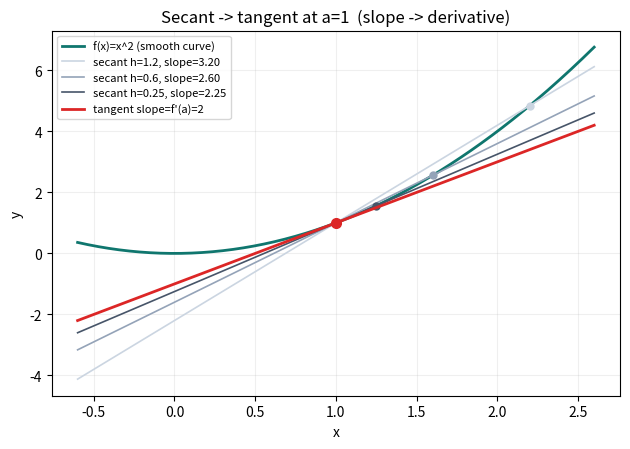
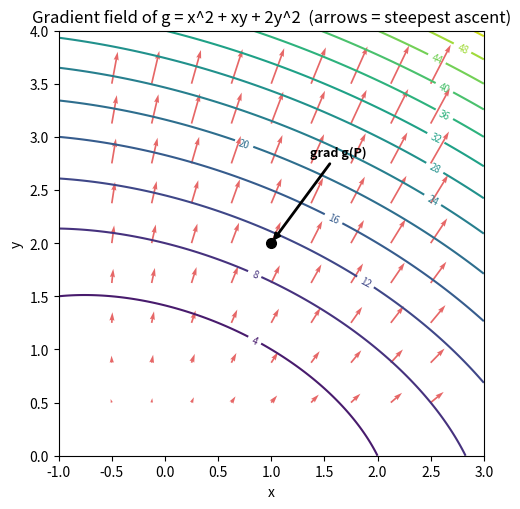

The matplotlib source for these figures, in order:
# ---
# jupyter:
#   jupytext:
#     text_representation:
#       extension: .py
#       format_name: percent
#   kernelspec:
#     display_name: Python 3
#     language: python
#     name: python3
# ---

# %% [markdown]
# # 다변수 미분가능성의 심상-10강 4기 25강

# %%
import numpy as np
import sympy as sp
import matplotlib.pyplot as plt

x, y, h, t = sp.symbols("x y h t", real=True)

# %% [markdown]
# ## 3. 심상 하나 — 일변수 미분가능성
# 부드러운 곡선 위 한 점에서 **할선의 기울기**가 $h\to 0$ 일 때 **접선의 기울기(미분계수)** 로 수렴합니다.
# $\displaystyle f'(a)=\lim_{h\to 0}\frac{f(a+h)-f(a)}{h}$, 그리고 이 극한이 존재하면 $\lim_{x\to a}f(x)=f(a)$ (미분가능 $\Rightarrow$ 연속).

# %%
f = x**2          # 부드러운 곡선
a = sp.Rational(1, 1)
secant = (f.subs(x, a + h) - f.subs(x, a)) / h
print("secant slope (h!=0)         :", sp.simplify(secant))
print("limit h->0  = f'(a)         :", sp.limit(secant, h, 0))
print("f'(x) by diff               :", sp.diff(f, x))
print("f'(a) at a=1                :", sp.diff(f, x).subs(x, a))
# 미분가능 => 연속: f(x)-f(a) = (secant)*(x-a) -> 0
print("lim_{x->a} f(x)-f(a)        :", sp.limit(f - f.subs(x, a), x, a), "(continuity follows)")

# %%
# secant -> tangent 그림 (모든 텍스트는 ASCII)
fl = sp.lambdify(x, f, "numpy")
a0 = 1.0
xs = np.linspace(-0.6, 2.6, 400)
fpa = float(sp.diff(f, x).subs(x, a0))           # 접선 기울기 = 2
fig, ax = plt.subplots(figsize=(6.4, 4.6))
ax.plot(xs, fl(xs), color="#0f766e", lw=2, label="f(x)=x^2 (smooth curve)")
for hh, col in [(1.2, "#cbd5e1"), (0.6, "#94a3b8"), (0.25, "#475569")]:
    m = (fl(a0 + hh) - fl(a0)) / hh
    ax.plot(xs, fl(a0) + m * (xs - a0), color=col, lw=1.2,
            label=f"secant h={hh}, slope={m:.2f}")
    ax.plot([a0 + hh], [fl(a0 + hh)], "o", color=col, ms=5)
ax.plot(xs, fl(a0) + fpa * (xs - a0), color="#dc2626", lw=2,
        label=f"tangent slope=f'(a)={fpa:.0f}")
ax.plot([a0], [fl(a0)], "o", color="#dc2626", ms=7)
ax.set_title("Secant -> tangent at a=1  (slope -> derivative)")
ax.set_xlabel("x"); ax.set_ylabel("y")
ax.legend(fontsize=8, loc="upper left"); ax.grid(alpha=0.2)
fig.tight_layout(); plt.show()

# %% [markdown]
# ## 4. 심상 둘 — 내적은 직교 정사영
# 내적은 두 벡터를 받아 실수 하나를 뱉는 함수입니다. $\langle a,b\rangle=\|a\|\,(\text{b를 a에 정사영한 길이})=\|a\|\|b\|\cos\theta$.
# 여기서 **노름** $\|a\|=\sqrt{\langle a,a\rangle}$, **각도** $\cos\theta=\dfrac{\langle a,b\rangle}{\|a\|\|b\|}$ 가 따라 나옵니다.

# %%
def ip(u, v):    return float(np.dot(u, v))
def norm(v):     return np.sqrt(ip(v, v))
def angle_deg(u, v):
    return np.degrees(np.arccos(np.clip(ip(u, v) / (norm(u) * norm(v)), -1, 1)))

a_vec, b_vec = np.array([3.0, 1.0]), np.array([1.0, 2.0])
proj_len = ip(a_vec, b_vec) / norm(a_vec)          # b를 a에 정사영한 길이
print(f"<a,b>                 = {ip(a_vec, b_vec):.4f}")
print(f"|a| * proj_len        = {norm(a_vec):.4f} * {proj_len:.4f} = {norm(a_vec) * proj_len:.4f}")
print(f"|a||b|cos(theta)      = {norm(a_vec) * norm(b_vec) * np.cos(np.radians(angle_deg(a_vec, b_vec))):.4f}")
print(f"|a| = sqrt(<a,a>)     = {norm(a_vec):.4f}  (=sqrt({ip(a_vec, a_vec):.0f}))")
print(f"angle theta           = {angle_deg(a_vec, b_vec):.2f} deg")

# %% [markdown]
# ## 6. 방향미분과 함정 — 직선만으로는 부족하다
# 방향 $d=(d_1,d_2),\ \|d\|=1$ 마다 $\displaystyle D_d f(P)=\lim_{h\to 0}\frac{f(P+hd)-f(P)}{h}$.
# 노트의 반례: $y$축에서 $f=0$, 그 밖에서 $f=1$. 원점을 지나는 **모든 직선** 에서 방향미분은 $0$이지만 원점에서 **불연속**입니다.

# %%
# 매끈한 함수에서는 방향미분 = <grad f, d>
P = sp.Matrix([1, 2])
d1, d2 = sp.symbols("d1 d2", real=True)
g = x**2 + x*y + 2*y**2                              # 매끈한 예시
gx, gy = sp.diff(g, x), sp.diff(g, y)
grad_P = sp.Matrix([gx.subs({x: P[0], y: P[1]}), gy.subs({x: P[0], y: P[1]})])
gline = g.subs({x: P[0] + h*d1, y: P[1] + h*d2})
Dd = sp.limit((gline - g.subs({x: P[0], y: P[1]})) / h, h, 0)
print("grad g(P)                    :", list(grad_P))
print("D_d g(P) via limit           :", sp.expand(Dd))
print("<grad g(P), d>               :", sp.expand((grad_P.T * sp.Matrix([d1, d2]))[0]))
print("equal for smooth g ?         :", sp.simplify(Dd - (grad_P.T * sp.Matrix([d1, d2]))[0]) == 0)

# %%
# 반례: y축에서 0, 그 밖 1 -> 모든 직선 방향미분 = 0 인데 불연속
def f_counter(px, py):
    return np.where(np.isclose(px, 0.0), 0.0, 1.0)

print("All STRAIGHT-line directional derivatives at origin:")
for ang in [0, 30, 45, 90, 120, 135]:                # 90도(=y축 방향) 포함, 임의 각도
    th = np.radians(ang)
    d = np.array([np.cos(th), np.sin(th)])
    hs = np.array([1e-1, 1e-2, 1e-3, 1e-4])
    diffq = (f_counter(hs * d[0], hs * d[1]) - f_counter(0.0, 0.0)) / hs
    print(f"  dir {ang:3d} deg : (f(hd)-f(0))/h = {diffq}  -> D_d f(0) = 0")
# 그런데 y축을 따라 곡선으로 휘어 들어가면(x=eps^2, y=eps) f=1 로 점프 -> 불연속
eps = np.array([1e-1, 1e-2, 1e-3])
print("curved path (x=eps^2, y=eps) -> f =", f_counter(eps**2, eps), "  (stays 1, jumps from f(0)=0)")
print("=> every straight-line D_d f(0)=0, but f is NOT continuous at origin.")

# %% [markdown]
# ## 7. 올바른 정의 — 임의의 곡선 경로까지
# 매끈한 함수는 노름 극한 $\displaystyle\lim_{\|K\|\to 0}\frac{\|f(P+K)-f(P)-\langle\nabla f(P),K\rangle\|}{\|K\|}=0$ 을 만족합니다.
# 반례 함수 $f$ 는 같은 극한이 임의 경로에서 $0$으로 가지 않으므로 미분가능하지 않습니다.

# %%
# 매끈한 g 에 대해 노름 극한이 0 으로 가는지 수치 확인
g_np = sp.lambdify((x, y), g, "numpy")
gradP = np.array([float(grad_P[0]), float(grad_P[1])])
Pn = np.array([1.0, 2.0])
print("Differentiability residual for smooth g (should -> 0):")
rng = np.random.default_rng(0)
for r in [1e-1, 1e-2, 1e-3, 1e-4]:
    th = rng.uniform(0, 2*np.pi, 2000)
    K = r * np.column_stack([np.cos(th), np.sin(th)])
    num = np.abs(g_np(Pn[0] + K[:, 0], Pn[1] + K[:, 1]) - g_np(*Pn) - K @ gradP)
    print(f"  |K|={r:6.0e}:  max residual / |K| = {np.max(num / r):.3e}")

# %%
# 반례 함수의 노름 극한은 0 으로 가지 않는다 (y축 근처 경로가 잔차를 1 가까이 유지)
print("Same residual test for the counterexample f (does NOT -> 0):")
for r in [1e-1, 1e-2, 1e-3]:
    th = np.linspace(0, 2*np.pi, 4000)
    K = r * np.column_stack([np.cos(th), np.sin(th)])
    # 반례는 grad 가 0 (모든 직선 방향미분=0) 이므로 잔차 = |f(P+K)-f(0)|
    num = np.abs(f_counter(K[:, 0], K[:, 1]) - f_counter(0.0, 0.0))
    print(f"  |K|={r:6.0e}:  max residual / |K| = {np.max(num / r):.3e}  (blows up)")

# %% [markdown]
# ## 8. 그래디언트는 왜 내적으로 들어오나
# 방향미분은 방향(벡터)을 받아 값을 뱉는 **코벡터(미분형식)** 이고, 표준내적으로 표현한 벡터가 **그래디언트** 입니다.
# 표준내적에서 코벡터 $d\mapsto D_d f(P)$ 의 리스 표현은 $\nabla f(P)=\big(\frac{\partial f}{\partial x},\frac{\partial f}{\partial y}\big)$ 이고,
# 그래디언트는 가장 가파른 증가 방향, 방향미분의 최댓값은 $\|\nabla f(P)\|$ 입니다.

# %%
# 코벡터 D_d f(P) 는 d 에 선형: 표준기저로 행벡터(코벡터) 성분을 읽으면 그래디언트
e1, e2 = sp.Matrix([1, 0]), sp.Matrix([0, 1])
covec = sp.Matrix([[Dd.subs({d1: 1, d2: 0})], [Dd.subs({d1: 0, d2: 1})]])
print("covector components (D_e1 f, D_e2 f) :", list(covec), "== grad g(P) :", list(grad_P))
# 방향미분 최댓값 = ||grad|| 는 grad 방향에서 달성
unit_grad = gradP / np.linalg.norm(gradP)
print("max D_d g(P) over ||d||=1            :", float(np.dot(gradP, unit_grad)), "= ||grad g(P)|| =", float(np.linalg.norm(gradP)))

# %%
# 매끈한 g 의 등고선 + 그래디언트(가파른 증가) 화살표
gx_np = sp.lambdify((x, y), gx, "numpy")
gy_np = sp.lambdify((x, y), gy, "numpy")
X, Y = np.meshgrid(np.linspace(-1, 3, 400), np.linspace(0, 4, 400))
fig, ax = plt.subplots(figsize=(6.0, 5.2))
cs = ax.contour(X, Y, g_np(X, Y), levels=14, cmap="viridis")
ax.clabel(cs, inline=True, fontsize=7)
Xs, Ys = np.meshgrid(np.linspace(-0.5, 2.5, 9), np.linspace(0.5, 3.5, 9))
ax.quiver(Xs, Ys, gx_np(Xs, Ys), gy_np(Xs, Ys), color="#dc2626", alpha=0.7, width=0.004)
ax.plot(*Pn, "o", color="black", ms=7)
ax.annotate("grad g(P)", Pn, Pn + gradP / np.linalg.norm(gradP) * 0.9,
            arrowprops=dict(arrowstyle="-|>", color="black", lw=2), fontsize=9, weight="bold")
ax.set_title("Gradient field of g = x^2 + xy + 2y^2  (arrows = steepest ascent)")
ax.set_xlabel("x"); ax.set_ylabel("y"); ax.set_aspect("equal")
fig.tight_layout(); plt.show()
